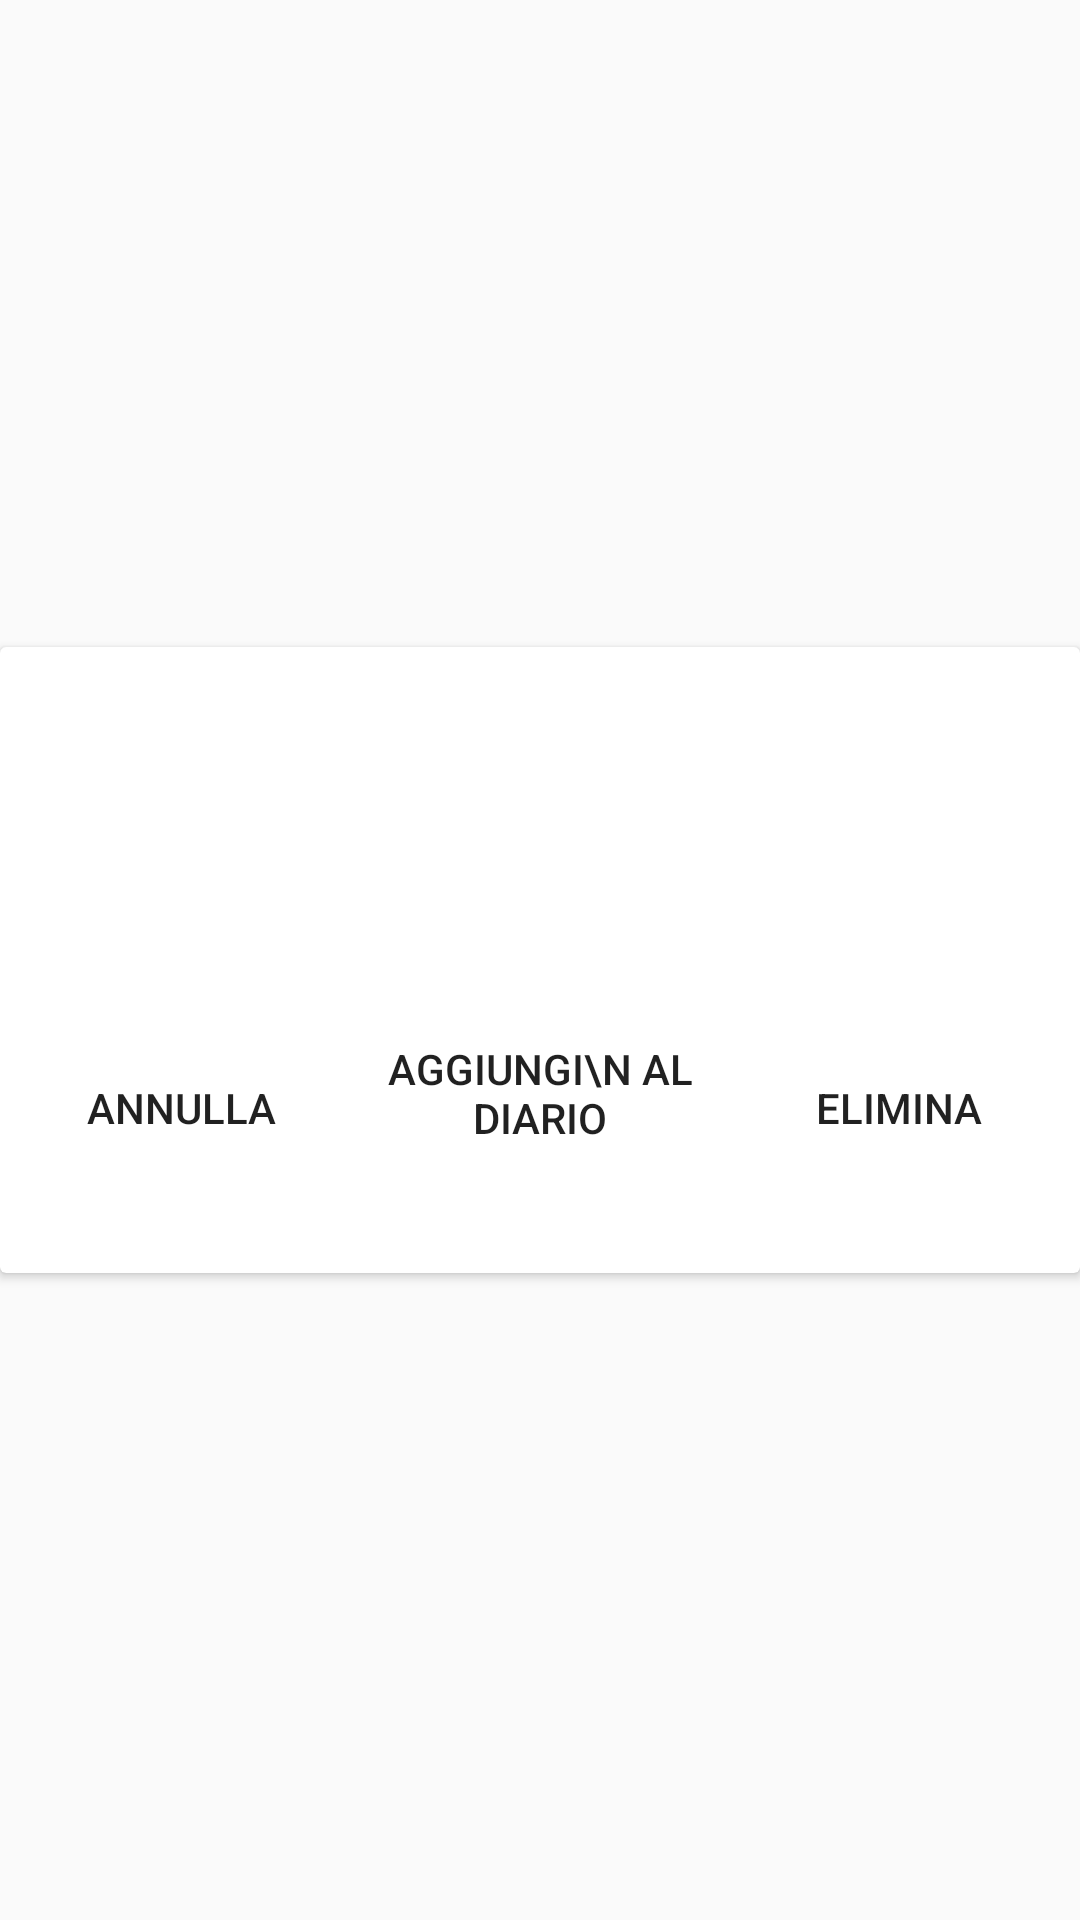

The Android layout XML behind this screen, and the referenced resources:
<!-- AndroidManifest.xml: application theme Theme.AppCompat.Light.NoActionBar -->
<!-- res/layout/add_delete_layout_esercizi.xml -->
<?xml version="1.0" encoding="utf-8"?>
<androidx.constraintlayout.widget.ConstraintLayout xmlns:android="http://schemas.android.com/apk/res/android"
                                                   xmlns:app="http://schemas.android.com/apk/res-auto"
                                                   android:layout_width="wrap_content"
                                                   android:layout_height="wrap_content"
                                                   android:background="@color/transparent">

    <androidx.cardview.widget.CardView
            android:layout_width="wrap_content"
            android:layout_height="wrap_content"
            app:layout_constraintTop_toTopOf="parent"
            app:layout_constraintStart_toStartOf="parent"
            app:layout_constraintEnd_toEndOf="parent"
            app:layout_constraintBottom_toBottomOf="parent">


        <androidx.constraintlayout.widget.ConstraintLayout
                android:layout_width="wrap_content"
                android:layout_height="wrap_content"
                android:layout_marginTop="10dp"
                android:layout_marginLeft="20dp"
                android:layout_marginRight="20dp"
                android:layout_marginBottom="20dp">

            <LinearLayout
                    android:orientation="vertical"
                    android:gravity="center"
                    android:layout_width="wrap_content"
                    android:layout_height="wrap_content"
            >

                <TextView
                        android:gravity="center"
                        android:layout_width="match_parent"
                        android:layout_height="wrap_content"
                        android:textStyle="bold"
                        android:textSize="25dp"
                        android:textColor="@color/black"
                        android:id="@+id/esercizio"/>

                <TextView
                        android:gravity="center"
                        android:layout_width="match_parent"
                        android:layout_height="wrap_content"
                        android:textSize="25dp"
                        android:textStyle="bold"
                        android:textColor="@color/green_primary"
                        android:id="@+id/textViewMessaggio"/>
                <LinearLayout
                        android:id="@+id/layout_quantita"
                        android:visibility="invisible"
                        android:orientation="horizontal"
                        android:layout_width="match_parent"
                        android:layout_height="wrap_content">

                    <TextView
                            android:text="Durata : "
                            android:layout_width="wrap_content"
                            android:layout_height="wrap_content"
                            android:textStyle="bold"
                            android:textSize="15dp"
                            android:textColor="@color/black"
                            android:id="@+id/textView35"
                            android:layout_weight="1"/>

                    <EditText
                            android:layout_width="wrap_content"
                            android:layout_height="wrap_content"
                            android:inputType="numberDecimal"
                            android:ems="10"
                            android:id="@+id/editTextDurata"
                            android:text="0"
                            android:layout_weight="1"/>
                </LinearLayout>

                <LinearLayout
                        android:orientation="horizontal"
                        android:layout_width="match_parent"
                        android:gravity="center"
                        android:layout_height="60dp"
                        android:layout_marginBottom="10dp"
                >

                    <Button
                            android:text="ANNULLA"
                            android:background="@drawable/animazione_5"
                            android:layout_marginRight="8dp"
                            android:layout_marginTop="5dp"
                            android:layout_width="wrap_content"
                            android:layout_height="wrap_content"
                            android:id="@+id/btnAnnulla"
                            android:layout_weight="1"/>
                    <Button
                            android:text="AGGIUNGI\n AL DIARIO"
                            android:background="@drawable/animazione_5"
                            android:layout_marginRight="8dp"
                            android:layout_width="wrap_content"
                            android:layout_height="wrap_content"
                            android:id="@+id/btnAddDiario"
                            android:layout_weight="1"/>

                    <Button
                            android:text="ELIMINA"
                            android:background="@drawable/animazione_5"
                            android:layout_width="wrap_content"
                            android:layout_height="wrap_content"
                            android:layout_marginTop="5dp"
                            android:id="@+id/btnElimina"
                            android:layout_weight="1"/>
                </LinearLayout>

            </LinearLayout>

        </androidx.constraintlayout.widget.ConstraintLayout>
    </androidx.cardview.widget.CardView>

</androidx.constraintlayout.widget.ConstraintLayout>
<!-- resources referenced by this layout -->
<resources>
  <color name="black">#FF000000</color>
  <color name="green_primary">#4CAF50</color>
  <color name="transparent">#00000000</color>
</resources>
